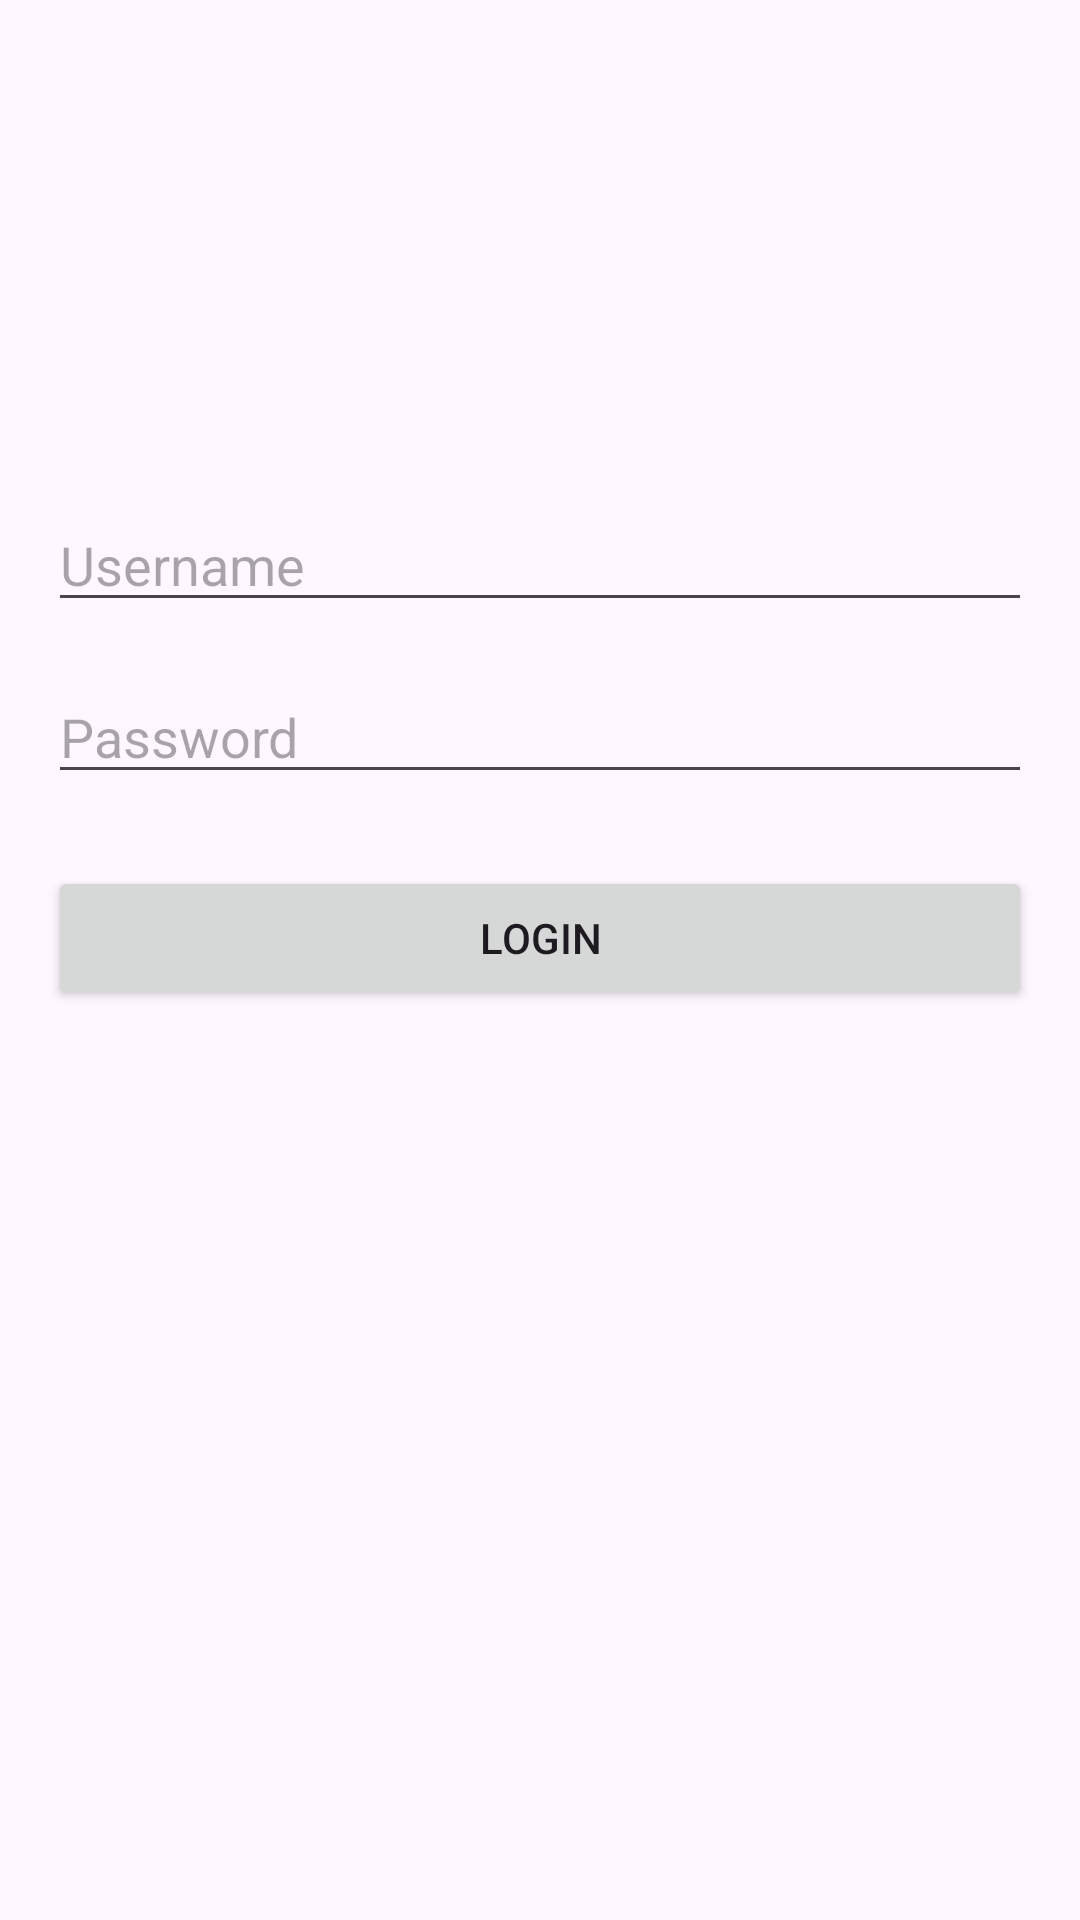

The Android layout XML behind this screen, and the referenced resources:
<!-- AndroidManifest.xml: application theme Theme.Alya4 -->
<!-- res/layout/login.xml -->
<?xml version="1.0" encoding="utf-8"?>
<androidx.constraintlayout.widget.ConstraintLayout xmlns:android="http://schemas.android.com/apk/res/android"
    xmlns:app="http://schemas.android.com/apk/res-auto"
    xmlns:tools="http://schemas.android.com/tools"
    android:layout_width="match_parent"
    android:layout_height="match_parent"
    android:padding="16dp"
    tools:context=".LoginActivity">

    <EditText
        android:id="@+id/usernameEditText"
        android:layout_width="0dp"
        android:layout_height="wrap_content"
        android:hint="Username"
        android:inputType="text"
        app:layout_constraintStart_toStartOf="parent"
        app:layout_constraintEnd_toEndOf="parent"
        app:layout_constraintTop_toTopOf="parent"
        android:layout_marginTop="150dp"/>

    <EditText
        android:id="@+id/passwordEditText"
        android:layout_width="0dp"
        android:layout_height="wrap_content"
        android:hint="Password"
        android:inputType="textPassword"
        app:layout_constraintStart_toStartOf="parent"
        app:layout_constraintEnd_toEndOf="parent"
        app:layout_constraintTop_toBottomOf="@id/usernameEditText"
        android:layout_marginTop="16dp"/>

    <Button
        android:id="@+id/loginButton"
        android:layout_width="0dp"
        android:layout_height="wrap_content"
        android:text="Login"
        app:layout_constraintStart_toStartOf="parent"
        app:layout_constraintEnd_toEndOf="parent"
        app:layout_constraintTop_toBottomOf="@id/passwordEditText"
        android:layout_marginTop="24dp"/>
</androidx.constraintlayout.widget.ConstraintLayout>
<!-- resources referenced by this layout -->
<resources>
  <style name="Theme.Alya4" parent="Base.Theme.Alya4" />
  <style name="Base.Theme.Alya4" parent="Theme.Material3.DayNight.NoActionBar">
          
          
      </style>
</resources>
